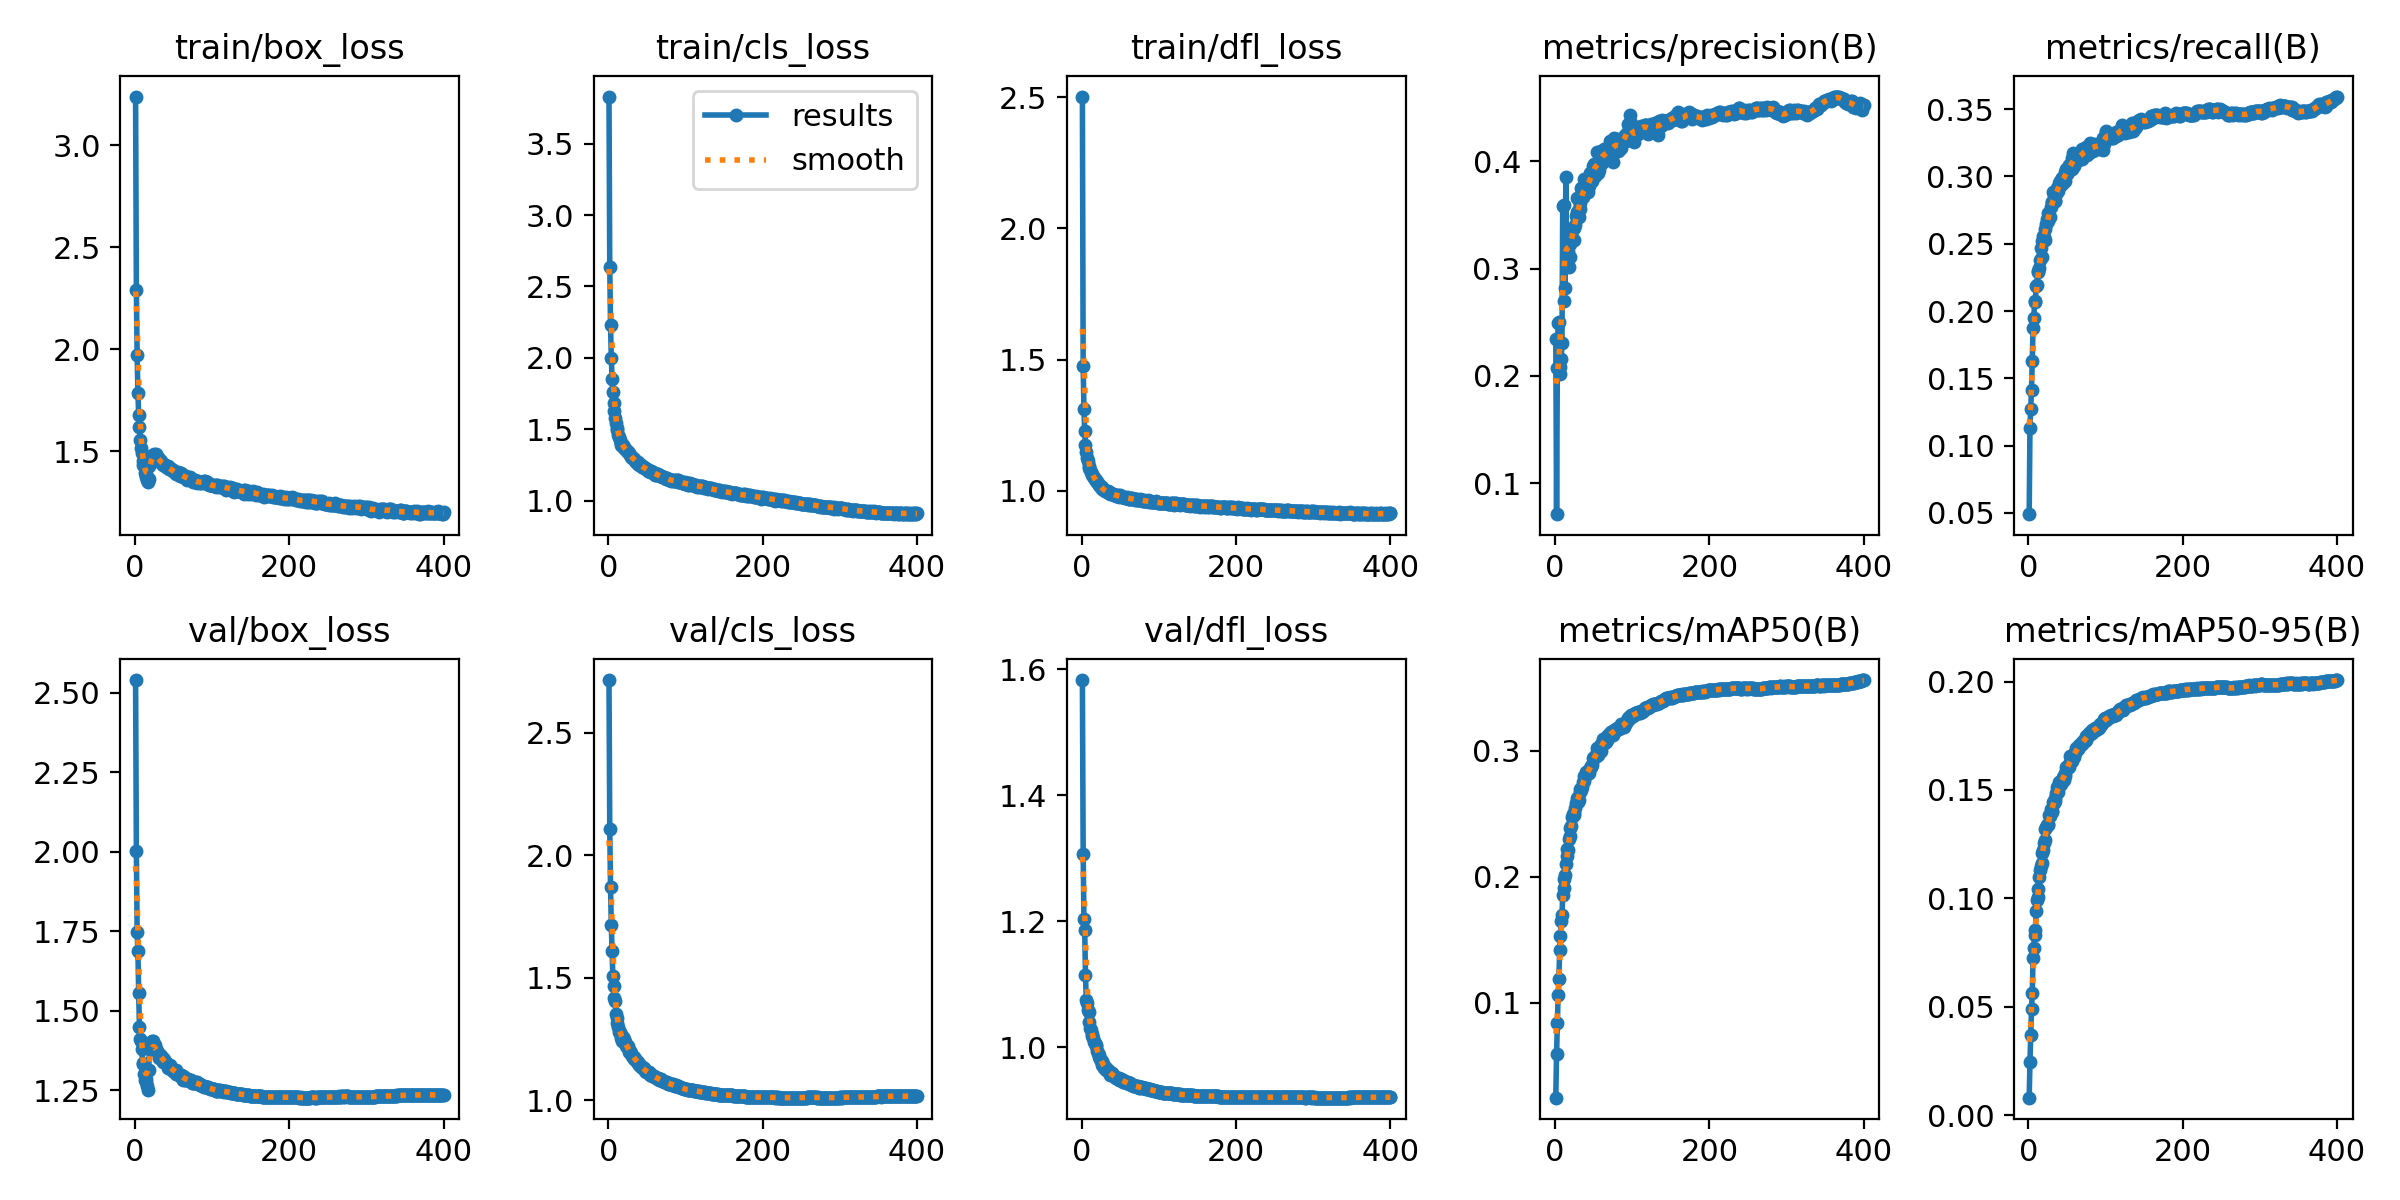

Values plotted in this chart, from the file beside it:
epoch, time, train/box_loss, train/cls_loss, train/dfl_loss, metrics/precision(B), metrics/recall(B), metrics/mAP50(B), metrics/mAP50-95(B), val/box_loss, val/cls_loss, val/dfl_loss, lr/pg0, lr/pg1, lr/pg2
1, 49.25, 3.239, 3.831, 2.502, 0.2347, 0.04904, 0.02471, 0.00807, 2.539, 2.716, 1.583, 0.003329, 0.003329, 0.07004
2, 92.29, 2.289, 2.636, 1.475, 0.07106, 0.1134, 0.0596, 0.02475, 2.001, 2.106, 1.307, 0.006662, 0.006662, 0.04004
3, 135, 1.971, 2.227, 1.313, 0.2072, 0.1273, 0.08375, 0.03684, 1.747, 1.869, 1.204, 0.009995, 0.009995, 0.01004
4, 178.7, 1.788, 2.002, 1.228, 0.2495, 0.1417, 0.106, 0.04887, 1.687, 1.716, 1.186, 0.009999, 0.009999, 0.009999
5, 220.8, 1.678, 1.854, 1.176, 0.2504, 0.1629, 0.1185, 0.05633, 1.556, 1.61, 1.115, 0.009998, 0.009998, 0.009998
6, 263.7, 1.618, 1.76, 1.146, 0.2082, 0.1871, 0.1419, 0.0724, 1.449, 1.508, 1.075, 0.009996, 0.009996, 0.009996
7, 307.4, 1.557, 1.684, 1.125, 0.2022, 0.1952, 0.1527, 0.07727, 1.41, 1.466, 1.071, 0.009994, 0.009994, 0.009994
8, 350.5, 1.514, 1.624, 1.112, 0.2154, 0.2066, 0.1651, 0.08332, 1.404, 1.419, 1.06, 0.009993, 0.009993, 0.009993
9, 394.3, 1.49, 1.578, 1.094, 0.231, 0.2076, 0.1696, 0.08553, 1.381, 1.406, 1.056, 0.00999, 0.00999, 0.00999
10, 437.2, 1.454, 1.54, 1.088, 0.3588, 0.2185, 0.1857, 0.09421, 1.336, 1.353, 1.041, 0.009988, 0.009988, 0.009988
11, 480, 1.434, 1.509, 1.079, 0.2696, 0.2195, 0.1913, 0.09925, 1.334, 1.335, 1.031, 0.009985, 0.009985, 0.009985
12, 520.7, 1.427, 1.495, 1.073, 0.3592, 0.2287, 0.1984, 0.1005, 1.301, 1.317, 1.028, 0.009982, 0.009982, 0.009982
13, 563.8, 1.395, 1.458, 1.066, 0.2817, 0.2298, 0.2011, 0.1043, 1.281, 1.299, 1.021, 0.009978, 0.009978, 0.009978
14, 607, 1.391, 1.446, 1.059, 0.3856, 0.2323, 0.2099, 0.11, 1.276, 1.281, 1.018, 0.009974, 0.009974, 0.009974
15, 651.1, 1.374, 1.425, 1.058, 0.3046, 0.238, 0.2161, 0.113, 1.287, 1.28, 1.016, 0.00997, 0.00997, 0.00997
16, 694.5, 1.361, 1.4, 1.05, 0.3142, 0.2467, 0.2221, 0.1148, 1.265, 1.266, 1.009, 0.009966, 0.009966, 0.009966
17, 736.5, 1.351, 1.388, 1.045, 0.3167, 0.2401, 0.2215, 0.1164, 1.25, 1.256, 1.007, 0.009961, 0.009961, 0.009961
18, 777.9, 1.364, 1.381, 1.042, 0.302, 0.2523, 0.23, 0.1211, 1.313, 1.244, 1.004, 0.009956, 0.009956, 0.009956
19, 823.8, 1.426, 1.392, 1.037, 0.3227, 0.2555, 0.2323, 0.1225, 1.396, 1.257, 1.003, 0.009951, 0.009951, 0.009951
20, 870.5, 1.458, 1.378, 1.033, 0.3104, 0.255, 0.2387, 0.1256, 1.395, 1.251, 0.9938, 0.009945, 0.009945, 0.009945
21, 916.1, 1.474, 1.371, 1.03, 0.3296, 0.2529, 0.2407, 0.1269, 1.388, 1.246, 0.9912, 0.009939, 0.009939, 0.009939
22, 961.2, 1.477, 1.363, 1.024, 0.3364, 0.2607, 0.2477, 0.1321, 1.404, 1.237, 0.9875, 0.009933, 0.009933, 0.009933
23, 1007, 1.484, 1.354, 1.022, 0.3366, 0.2649, 0.2501, 0.1327, 1.395, 1.222, 0.9841, 0.009926, 0.009926, 0.009926
24, 1052, 1.484, 1.348, 1.017, 0.3268, 0.2684, 0.2505, 0.1337, 1.405, 1.223, 0.9825, 0.009919, 0.009919, 0.009919
25, 1097, 1.487, 1.341, 1.013, 0.3374, 0.2666, 0.2488, 0.134, 1.388, 1.22, 0.9793, 0.009912, 0.009912, 0.009912
26, 1142, 1.481, 1.337, 1.014, 0.3402, 0.2725, 0.2542, 0.1341, 1.391, 1.212, 0.9781, 0.009905, 0.009905, 0.009905
27, 1189, 1.486, 1.332, 1.009, 0.3491, 0.2706, 0.2587, 0.1383, 1.376, 1.199, 0.9729, 0.009897, 0.009897, 0.009897
28, 1234, 1.475, 1.316, 1.005, 0.3658, 0.2697, 0.2593, 0.1381, 1.38, 1.203, 0.974, 0.009889, 0.009889, 0.009889
29, 1280, 1.475, 1.311, 1.004, 0.3529, 0.2776, 0.2628, 0.141, 1.373, 1.195, 0.9675, 0.009881, 0.009881, 0.009881
30, 1326, 1.468, 1.307, 0.9982, 0.3538, 0.2807, 0.2596, 0.1398, 1.366, 1.19, 0.9691, 0.009872, 0.009872, 0.009872
31, 1371, 1.461, 1.298, 0.9993, 0.3482, 0.2806, 0.2607, 0.1404, 1.353, 1.179, 0.9649, 0.009863, 0.009863, 0.009863
32, 1417, 1.456, 1.297, 0.998, 0.3553, 0.2887, 0.2692, 0.1444, 1.36, 1.178, 0.9668, 0.009854, 0.009854, 0.009854
33, 1465, 1.446, 1.289, 0.9968, 0.3609, 0.286, 0.2672, 0.144, 1.361, 1.179, 0.9647, 0.009844, 0.009844, 0.009844
34, 1512, 1.454, 1.289, 0.9977, 0.3751, 0.2814, 0.2691, 0.145, 1.358, 1.169, 0.9646, 0.009835, 0.009835, 0.009835
35, 1557, 1.44, 1.275, 0.9942, 0.3725, 0.2816, 0.2713, 0.1463, 1.349, 1.169, 0.9625, 0.009825, 0.009825, 0.009825
36, 1603, 1.434, 1.271, 0.9931, 0.367, 0.2872, 0.275, 0.1487, 1.351, 1.165, 0.9605, 0.009814, 0.009814, 0.009814
37, 1650, 1.438, 1.266, 0.9875, 0.3838, 0.2914, 0.2796, 0.1513, 1.339, 1.155, 0.9569, 0.009803, 0.009803, 0.009803
38, 1695, 1.431, 1.267, 0.9901, 0.3711, 0.2893, 0.2759, 0.1491, 1.347, 1.157, 0.9594, 0.009792, 0.009792, 0.009792
39, 1740, 1.434, 1.259, 0.9874, 0.3704, 0.2931, 0.2797, 0.1522, 1.342, 1.152, 0.9588, 0.009781, 0.009781, 0.009781
40, 1786, 1.426, 1.249, 0.9876, 0.3731, 0.2953, 0.2827, 0.1539, 1.335, 1.144, 0.9563, 0.00977, 0.00977, 0.00977
41, 1831, 1.427, 1.248, 0.9889, 0.3769, 0.2968, 0.283, 0.1524, 1.335, 1.143, 0.9556, 0.009758, 0.009758, 0.009758
42, 1876, 1.43, 1.249, 0.9852, 0.3818, 0.2939, 0.2815, 0.1528, 1.333, 1.141, 0.9542, 0.009746, 0.009746, 0.009746
43, 1923, 1.426, 1.249, 0.9838, 0.371, 0.2987, 0.2841, 0.1547, 1.321, 1.136, 0.9536, 0.009733, 0.009733, 0.009733
44, 1968, 1.412, 1.236, 0.9856, 0.3768, 0.2985, 0.2824, 0.1544, 1.323, 1.136, 0.952, 0.00972, 0.00972, 0.00972
45, 2011, 1.412, 1.233, 0.9811, 0.3891, 0.2949, 0.2861, 0.1559, 1.328, 1.132, 0.9521, 0.009707, 0.009707, 0.009707
46, 2055, 1.417, 1.231, 0.9797, 0.3836, 0.2965, 0.2869, 0.1548, 1.325, 1.131, 0.9522, 0.009694, 0.009694, 0.009694
47, 2101, 1.412, 1.232, 0.9822, 0.3855, 0.2967, 0.288, 0.1562, 1.318, 1.127, 0.9518, 0.00968, 0.00968, 0.00968
48, 2146, 1.41, 1.225, 0.9804, 0.3816, 0.3032, 0.2888, 0.1576, 1.318, 1.12, 0.9519, 0.009667, 0.009667, 0.009667
49, 2190, 1.407, 1.219, 0.9782, 0.3958, 0.3057, 0.294, 0.1606, 1.312, 1.114, 0.949, 0.009652, 0.009652, 0.009652
50, 2237, 1.402, 1.221, 0.9825, 0.3954, 0.3017, 0.2943, 0.16, 1.312, 1.115, 0.9487, 0.009638, 0.009638, 0.009638
51, 2283, 1.398, 1.216, 0.9794, 0.3971, 0.3065, 0.2953, 0.1608, 1.313, 1.117, 0.9498, 0.009623, 0.009623, 0.009623
52, 2328, 1.397, 1.209, 0.978, 0.3865, 0.3085, 0.2948, 0.1606, 1.312, 1.116, 0.9486, 0.009608, 0.009608, 0.009608
53, 2374, 1.394, 1.208, 0.9772, 0.3979, 0.3039, 0.2961, 0.162, 1.313, 1.114, 0.9482, 0.009593, 0.009593, 0.009593
54, 2420, 1.389, 1.203, 0.9767, 0.4083, 0.3065, 0.3018, 0.1658, 1.302, 1.105, 0.9456, 0.009577, 0.009577, 0.009577
55, 2466, 1.392, 1.204, 0.9759, 0.3951, 0.3082, 0.2992, 0.1642, 1.3, 1.107, 0.9456, 0.009561, 0.009561, 0.009561
56, 2512, 1.399, 1.204, 0.9739, 0.3887, 0.3057, 0.2968, 0.1634, 1.303, 1.103, 0.9446, 0.009545, 0.009545, 0.009545
57, 2558, 1.395, 1.203, 0.9709, 0.3918, 0.314, 0.2998, 0.1644, 1.302, 1.101, 0.9458, 0.009529, 0.009529, 0.009529
58, 2603, 1.383, 1.191, 0.9745, 0.4002, 0.3178, 0.3032, 0.1661, 1.299, 1.101, 0.9454, 0.009512, 0.009512, 0.009512
59, 2648, 1.378, 1.193, 0.9753, 0.4029, 0.3075, 0.2995, 0.165, 1.296, 1.099, 0.9443, 0.009495, 0.009495, 0.009495
60, 2694, 1.393, 1.196, 0.9728, 0.4092, 0.3149, 0.3056, 0.1672, 1.298, 1.097, 0.9447, 0.009478, 0.009478, 0.009478
... 340 more rows
